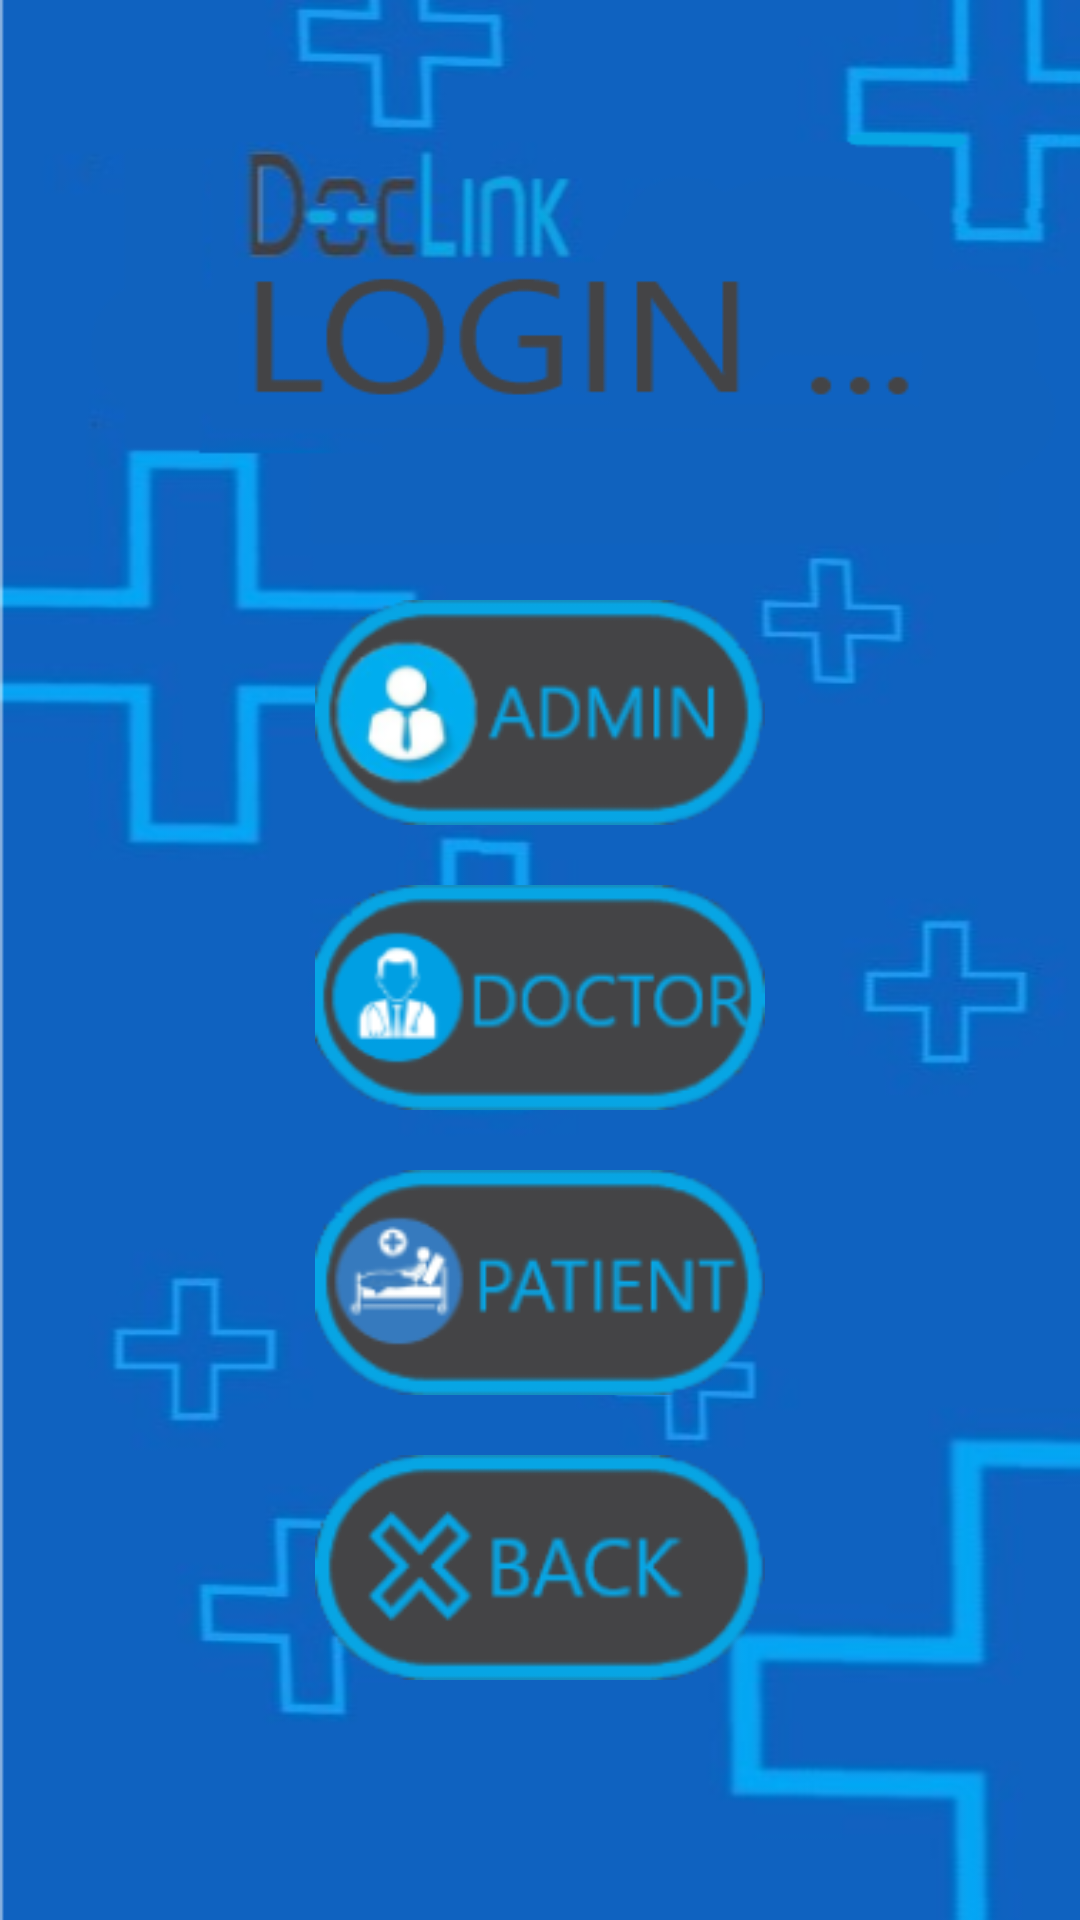

Here is an Android app screen rendered from its layout file. Give the layout XML and the strings, colors and styles it references.
<!-- AndroidManifest.xml: application theme Theme.HospitalManagementSystem -->
<!-- res/layout/signin.xml -->
<?xml version="1.0" encoding="utf-8"?>
<androidx.constraintlayout.widget.ConstraintLayout xmlns:android="http://schemas.android.com/apk/res/android"
    xmlns:app="http://schemas.android.com/apk/res-auto"
    xmlns:tools="http://schemas.android.com/tools"
    android:layout_width="match_parent"
    android:layout_height="match_parent"
    android:background="@drawable/login_background">

    <LinearLayout
        android:layout_width="match_parent"
        android:layout_height="wrap_content"
        android:layout_marginTop="120dp"
        android:orientation="vertical"
        android:textAlignment="center"
        app:layout_constraintBottom_toBottomOf="parent"
        app:layout_constraintEnd_toEndOf="parent"
        app:layout_constraintStart_toStartOf="parent"
        app:layout_constraintTop_toTopOf="parent">

        <ImageButton
            android:id="@+id/adminButton"
            android:layout_width="150dp"
            android:layout_height="75dp"
            android:layout_gravity="center_horizontal"
            android:layout_margin="10dp"
            android:background="@drawable/admin_btn" />

        <ImageButton
            android:id="@+id/doctorButton"
            android:layout_width="150dp"
            android:layout_height="75dp"
            android:layout_gravity="center_horizontal"
            android:layout_margin="10dp"
            android:background="@drawable/doctor_btn" />

        <ImageButton
            android:id="@+id/patientButton"
            android:layout_width="150dp"
            android:layout_height="75dp"
            android:layout_gravity="center_horizontal"
            android:layout_margin="10dp"
            android:background="@drawable/patient_btn" />

        <LinearLayout
            android:layout_width="match_parent"
            android:layout_height="match_parent"
            android:layout_weight="1"
            android:orientation="horizontal"
            android:paddingLeft="30dp"
            android:paddingRight="30dp">

            <TextView
                android:id="@+id/AidTextView"
                android:layout_width="160dp"
                android:layout_height="wrap_content"
                android:layout_weight="1"
                android:text="ID :"
                android:textAlignment="center"
                android:textColor="#444446"
                android:textSize="20dp"
                android:textStyle="bold"
                android:visibility="gone" />

            <EditText
                android:id="@+id/AidText"
                android:layout_width="wrap_content"
                android:layout_height="50dp"
                android:layout_weight="1"
                android:ems="10"
                android:hint="Your ID"
                android:inputType="text"
                android:textColor="#444446"
                android:textStyle="bold"
                android:visibility="gone" />

        </LinearLayout>

        <LinearLayout
            android:layout_width="match_parent"
            android:layout_height="match_parent"
            android:orientation="horizontal"
            android:paddingLeft="30dp"
            android:paddingRight="30dp"
            android:textAlignment="center">

            <TextView
                android:id="@+id/ApasswordTextView"
                android:layout_width="160dp"
                android:layout_height="wrap_content"
                android:layout_weight="1"
                android:text="Password :"
                android:textAlignment="center"
                android:textColor="#444446"
                android:textSize="20dp"
                android:textStyle="bold"
                android:visibility="gone" />

            <EditText
                android:id="@+id/ApasswordText"
                android:layout_width="wrap_content"
                android:layout_height="50dp"
                android:layout_weight="1"
                android:ems="10"
                android:inputType="textPassword"
                android:textColor="#444446"
                android:textStyle="bold"
                android:visibility="gone" />

        </LinearLayout>

        <ImageButton
            android:id="@+id/loginButton"
            android:layout_width="150dp"
            android:layout_height="75dp"
            android:layout_gravity="center_horizontal"
            android:layout_margin="10dp"
            android:background="@drawable/login"
            android:visibility="gone" />

        <ImageButton
            android:id="@+id/backButton"
            android:layout_width="150dp"
            android:layout_height="75dp"
            android:layout_gravity="center_horizontal"
            android:layout_margin="10dp"
            android:background="@drawable/back_btn" />
    </LinearLayout>

</androidx.constraintlayout.widget.ConstraintLayout>
<!-- resources referenced by this layout -->
<resources>
  <!-- drawable admin_btn: png bitmap (drawable, 10727 bytes) -->
  <!-- drawable back_btn: png bitmap (drawable, 6745 bytes) -->
  <!-- drawable doctor_btn: png bitmap (drawable, 8414 bytes) -->
  <!-- drawable login: png bitmap (drawable, 6435 bytes) -->
  <!-- drawable login_background: png bitmap (drawable, 124782 bytes) -->
  <!-- drawable patient_btn: png bitmap (drawable, 8099 bytes) -->
  <style name="Theme.HospitalManagementSystem" parent="Base.Theme.HospitalManagementSystem" />
  <style name="Base.Theme.HospitalManagementSystem" parent="Theme.Material3.DayNight.NoActionBar">
          
          
      </style>
</resources>
